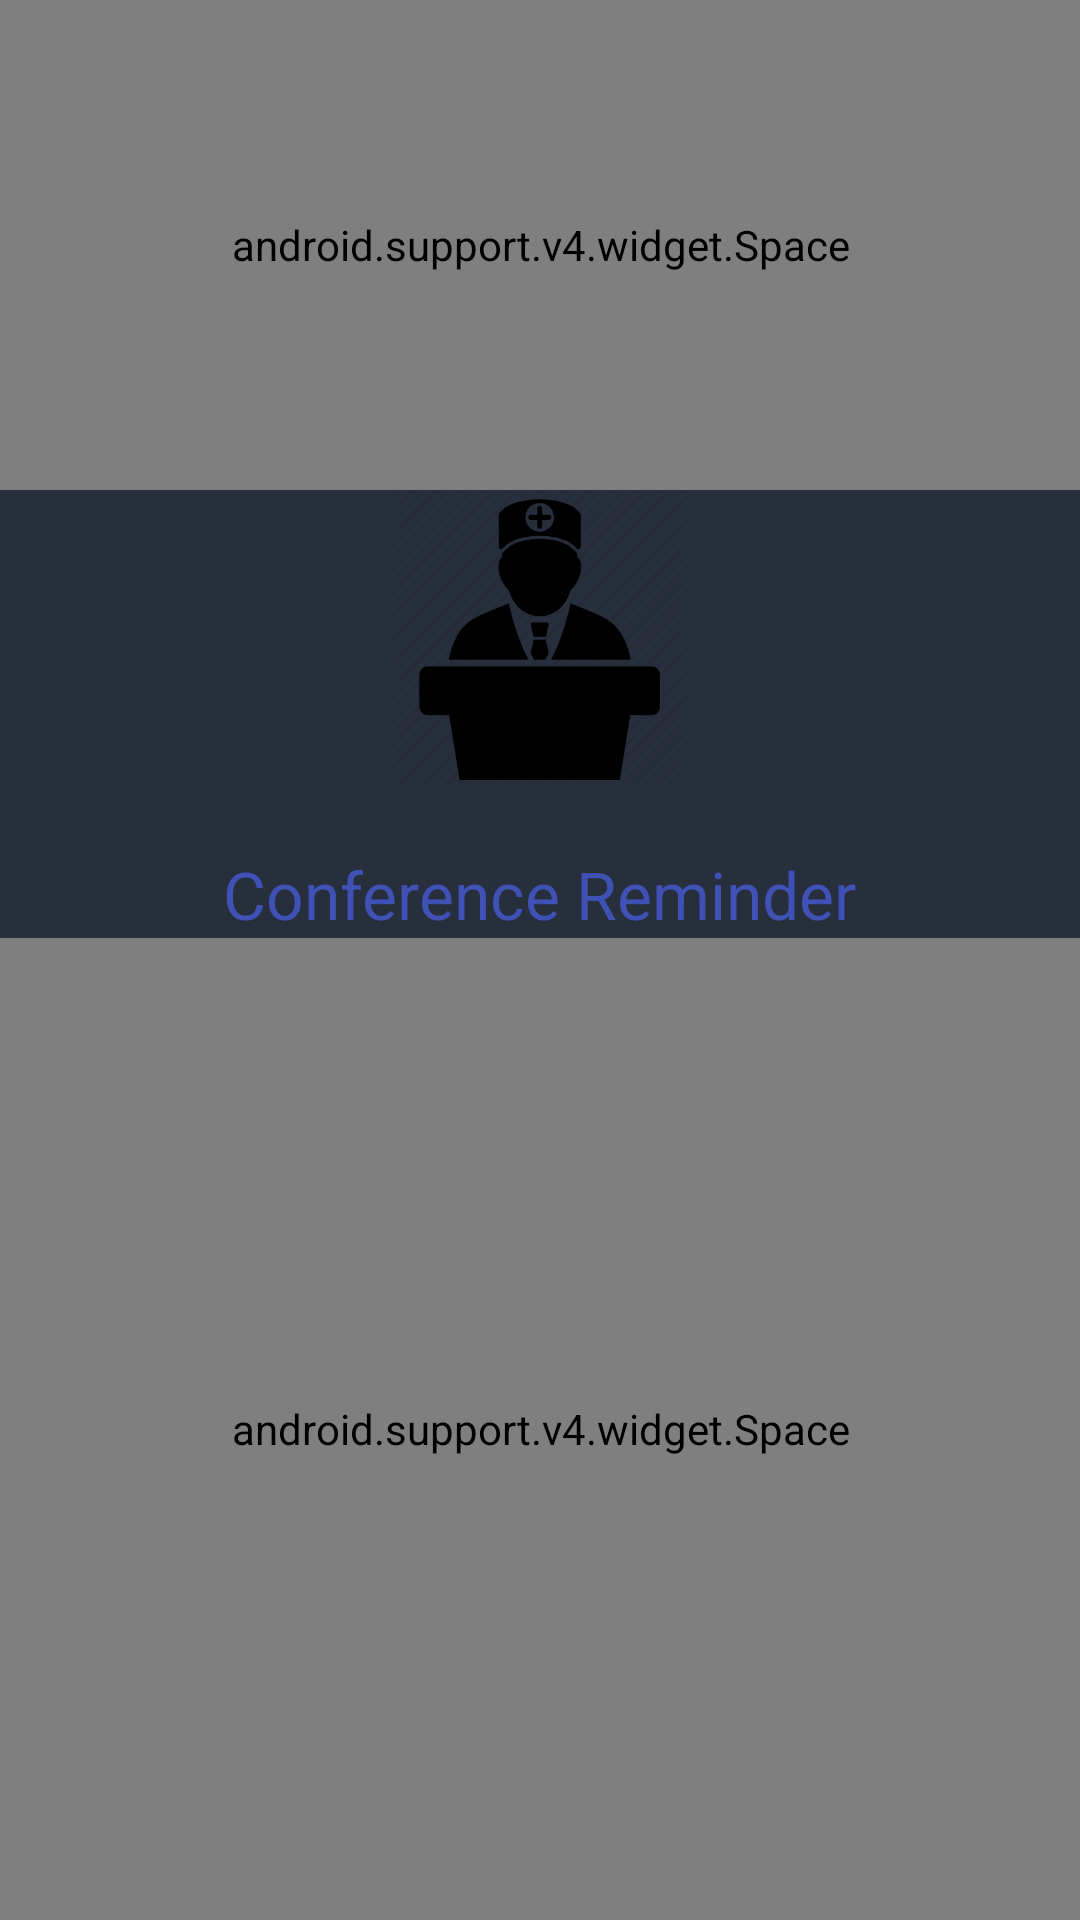

Android layout source for this screen:
<!-- AndroidManifest.xml: application theme AppTheme -->
<!-- res/layout/activity_splash_activty.xml -->
<?xml version="1.0" encoding="utf-8"?>
<LinearLayout xmlns:android="http://schemas.android.com/apk/res/android"
    xmlns:tools="http://schemas.android.com/tools"
    android:id="@+id/activity_splash_activty"
    android:background="@color/dark_back"
    android:layout_width="match_parent"
    android:layout_height="match_parent"
    android:orientation="vertical"
    tools:context="apps.android.kizema.medconfreminder.auth.SplashActivty">

    <android.support.v4.widget.Space
        android:layout_width="match_parent"
        android:layout_height="0dp"
        android:layout_weight="1"/>

    <ImageView
        android:layout_width="wrap_content"
        android:layout_height="wrap_content"
        android:layout_gravity="center_horizontal"
        android:src="@drawable/ic_official" />

    <TextView
        android:layout_width="wrap_content"
        android:layout_height="wrap_content"
        android:textSize="22sp"
        android:paddingTop="20dp"
        android:textColor="@color/colorPrimary"
        android:layout_gravity="center_horizontal"
        android:text="@string/app_name"/>

    <android.support.v4.widget.Space
        android:layout_width="match_parent"
        android:layout_height="0dp"
        android:layout_weight="2"/>

</LinearLayout>
<!-- resources referenced by this layout -->
<resources>
  <color name="colorPrimary">#3F51B5</color>
  <color name="dark_back">#282f3c</color>
  <!-- drawable ic_official: png bitmap (drawable-hdpi, 7587 bytes) -->
  <string name="app_name">Conference Reminder</string>
  <style name="AppTheme" parent="Theme.AppCompat.Light.DarkActionBar">
          
          <item name="colorPrimary">@color/colorPrimary</item>
          <item name="colorPrimaryDark">@color/colorPrimaryDark</item>
          <item name="colorAccent">@color/colorAccent</item>
      </style>
  <color name="colorPrimaryDark">#303F9F</color>
  <color name="colorAccent">#FF4081</color>
</resources>
